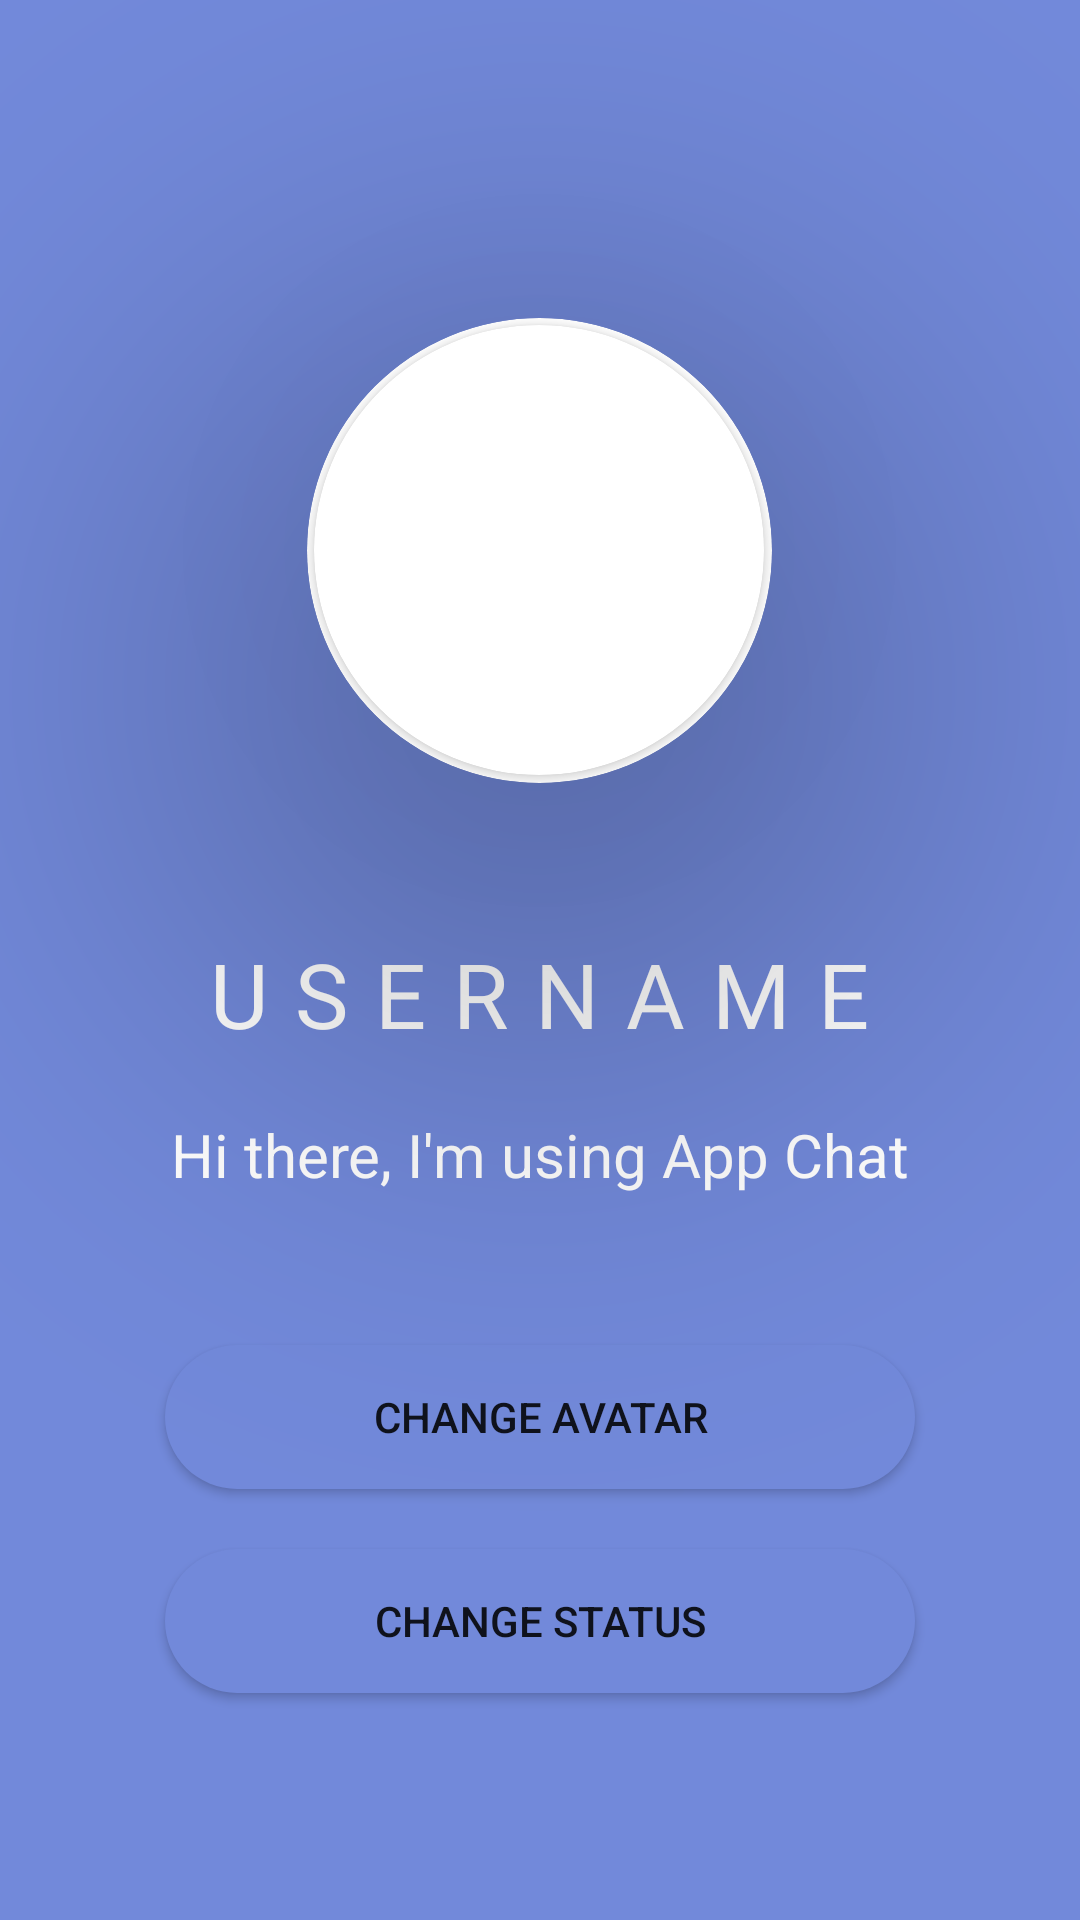

Write the Android layout XML for this screen, with the resource values it uses.
<!-- AndroidManifest.xml: application theme Theme.AppChat -->
<!-- res/layout/activity_setting.xml -->
<?xml version="1.0" encoding="utf-8"?>
<LinearLayout xmlns:android="http://schemas.android.com/apk/res/android"
    xmlns:app="http://schemas.android.com/apk/res-auto"
    xmlns:tools="http://schemas.android.com/tools"
    android:layout_width="match_parent"
    android:layout_height="match_parent"
    android:background="#7289DA"
    android:orientation="vertical"
    tools:context=".SettingActivity">

    <include
        android:id="@+id/setting_toolbar"
        layout="@layout/app_bar_layout" />

    <androidx.cardview.widget.CardView
        android:id="@+id/card_view"
        android:layout_width="155dp"
        android:layout_height="155dp"
        android:layout_gravity="center"
        android:layout_marginTop="50dp"
        android:translationZ="90dp"
        app:cardBackgroundColor="@color/white"
        app:cardCornerRadius="250dp"
        app:layout_constraintEnd_toEndOf="parent"
        app:layout_constraintStart_toStartOf="parent"
        app:layout_constraintTop_toTopOf="parent">

        <androidx.cardview.widget.CardView
            android:layout_width="150dp"
            android:layout_height="150dp"
            android:layout_gravity="center"
            app:cardCornerRadius="250dp">

            <ImageView
                android:id="@+id/img_avatar"
                android:layout_width="150dp"
                android:layout_height="150dp"
                android:contentDescription="@string/app_name"
                android:scaleType="centerCrop"
                android:src="@drawable/profile" />

        </androidx.cardview.widget.CardView>

    </androidx.cardview.widget.CardView>

    <TextView
        android:id="@+id/txv_username"
        android:layout_width="wrap_content"
        android:layout_height="wrap_content"
        android:layout_gravity="center"
        android:layout_marginTop="50dp"
        android:letterSpacing="0.3"
        android:text="@string/username"
        android:textAllCaps="true"
        android:textColor="@color/white"
        android:textSize="30sp" />

    <TextView
        android:id="@+id/txv_status"
        android:layout_width="wrap_content"
        android:layout_height="wrap_content"
        android:layout_gravity="center"
        android:layout_marginTop="20dp"
        android:text="@string/description"
        android:textColor="@color/white"
        android:textSize="20sp" />

    <Button
        android:id="@+id/btn_change_avatar"
        android:layout_width="250dp"
        android:layout_height="wrap_content"
        android:layout_gravity="center"
        android:layout_marginTop="50dp"
        android:background="@drawable/button_start_background"
        android:text="@string/btn_change_avatar_text" />

    <Button
        android:id="@+id/btn_change_status"
        android:layout_width="250dp"
        android:layout_height="wrap_content"
        android:layout_gravity="center"
        android:layout_marginTop="20dp"
        android:background="@drawable/button_start_background"
        android:text="@string/btn_change_status_text" />


</LinearLayout>
<!-- res/layout/app_bar_layout.xml (included above) -->
<?xml version="1.0" encoding="utf-8"?>
<androidx.appcompat.widget.Toolbar
    android:id="@+id/main_toolbar"
    xmlns:android="http://schemas.android.com/apk/res/android"
    android:layout_width="match_parent"
    android:layout_height="wrap_content"
    android:background="#7289DA">

</androidx.appcompat.widget.Toolbar>
<!-- resources referenced by this layout -->
<resources>
  <color name="white">#FFF</color>
  <!-- drawable button_start_background (drawable) -->
  <?xml version="1.0" encoding="utf-8"?>
  <shape xmlns:android="http://schemas.android.com/apk/res/android"
      android:shape="rectangle">
  
      <solid android:color="#7289DA"/>
      <corners android:radius="50dp"/>
  
  </shape>
  <string name="app_name">App Chat</string>
  <string name="btn_change_avatar_text">Change avatar</string>
  <string name="btn_change_status_text">Change status</string>
  <string name="description">Hi there, I\'m using App Chat</string>
  <string name="username">Username</string>
  <style name="Theme.AppChat" parent="Theme.MaterialComponents.DayNight.NoActionBar">
          
          <item name="colorPrimary">@color/main_color</item>
          <item name="colorPrimaryVariant">#7289DA</item>
          <item name="colorOnPrimary">@color/white</item>
          
          <item name="colorSecondary">@color/teal_200</item>
          <item name="colorSecondaryVariant">@color/teal_700</item>
          <item name="colorOnSecondary">@color/black</item>
          
          <item name="android:statusBarColor" tools:targetApi="l">?attr/colorPrimaryVariant</item>
          
      </style>
  <color name="main_color">#7289DA</color>
  <color name="teal_200">#FF03DAC5</color>
  <color name="teal_700">#FF018786</color>
  <color name="black">#FF000000</color>
</resources>
